3-way image classification set "Real-Time-Road-Condition-Detection-Using-Dashcam-Video" from GitHub (CabuleaVictorAndrei/Real-Time-Road-Condition-Detection-Using-Dashcam-Video); label vocabulary: clear, snowy, wet.

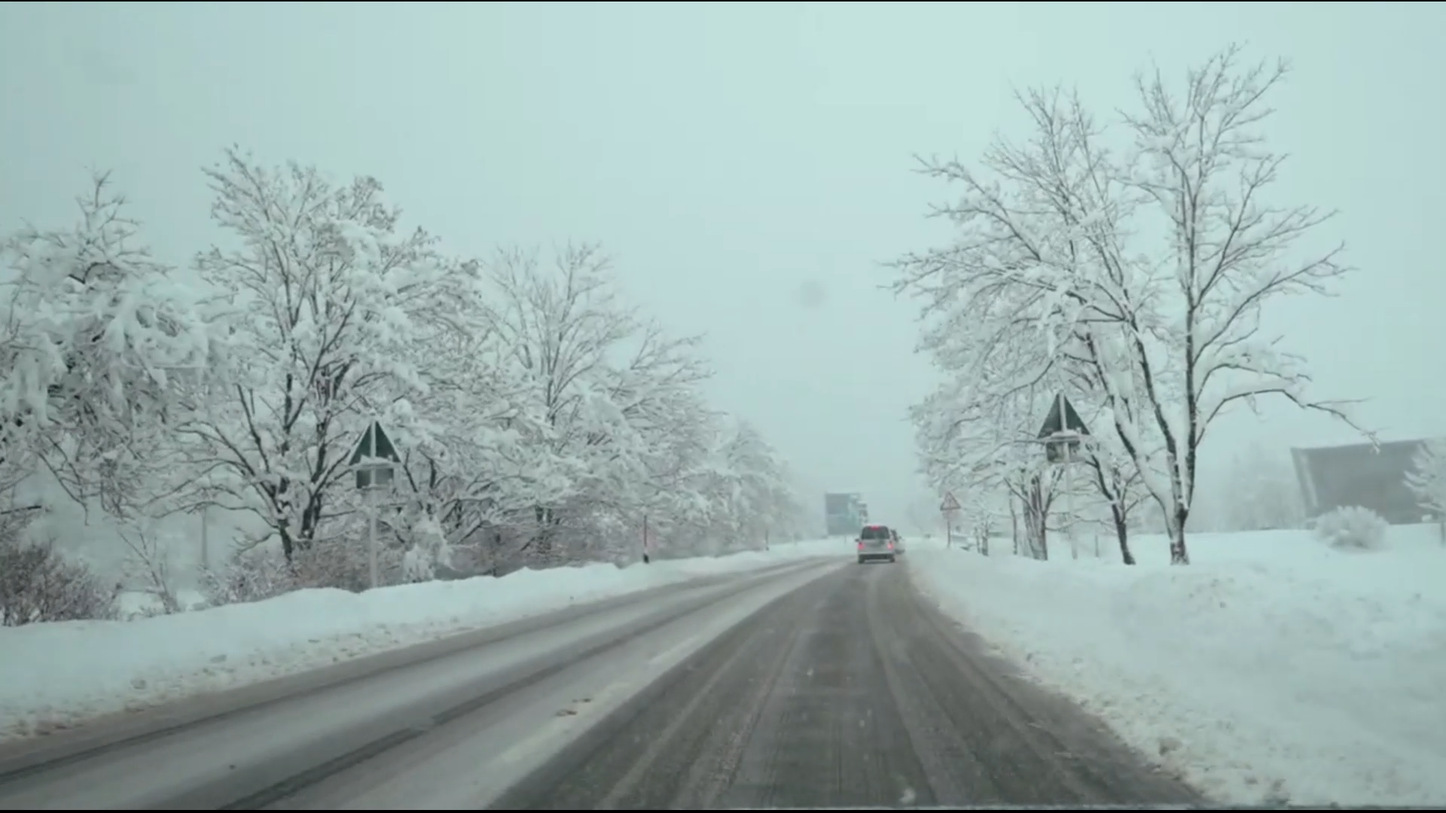
Label: snowy

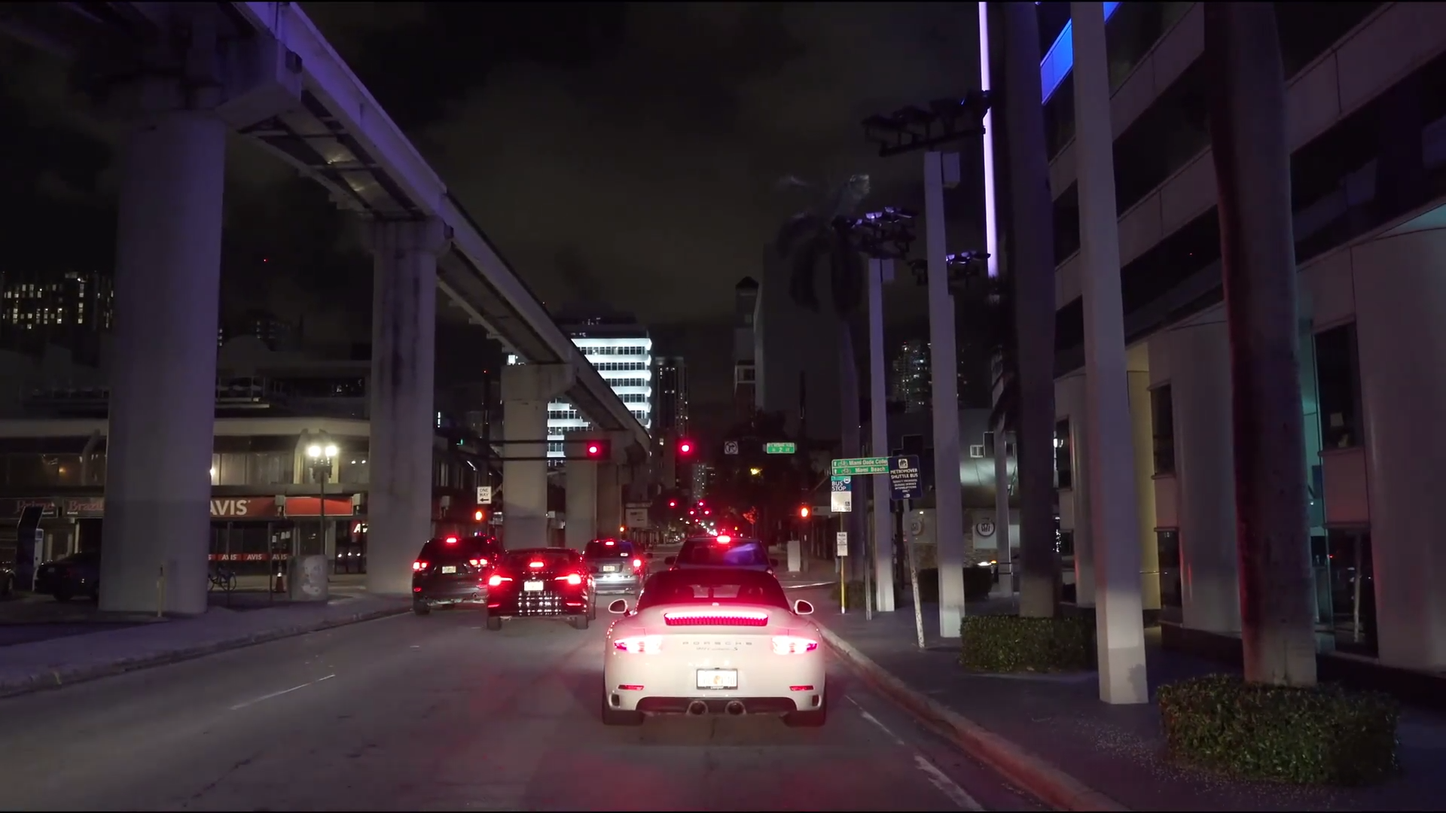
Label: clear

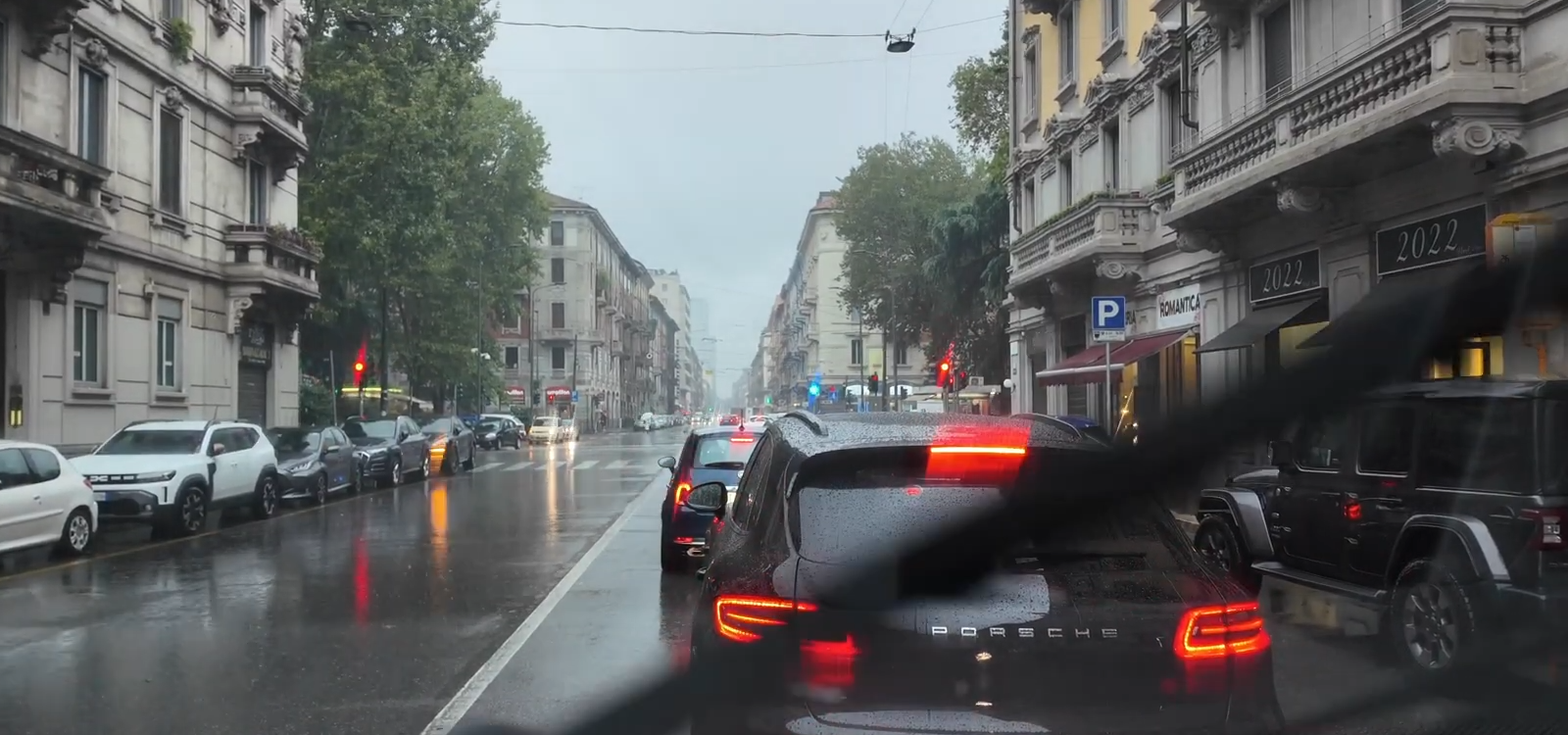
Label: wet

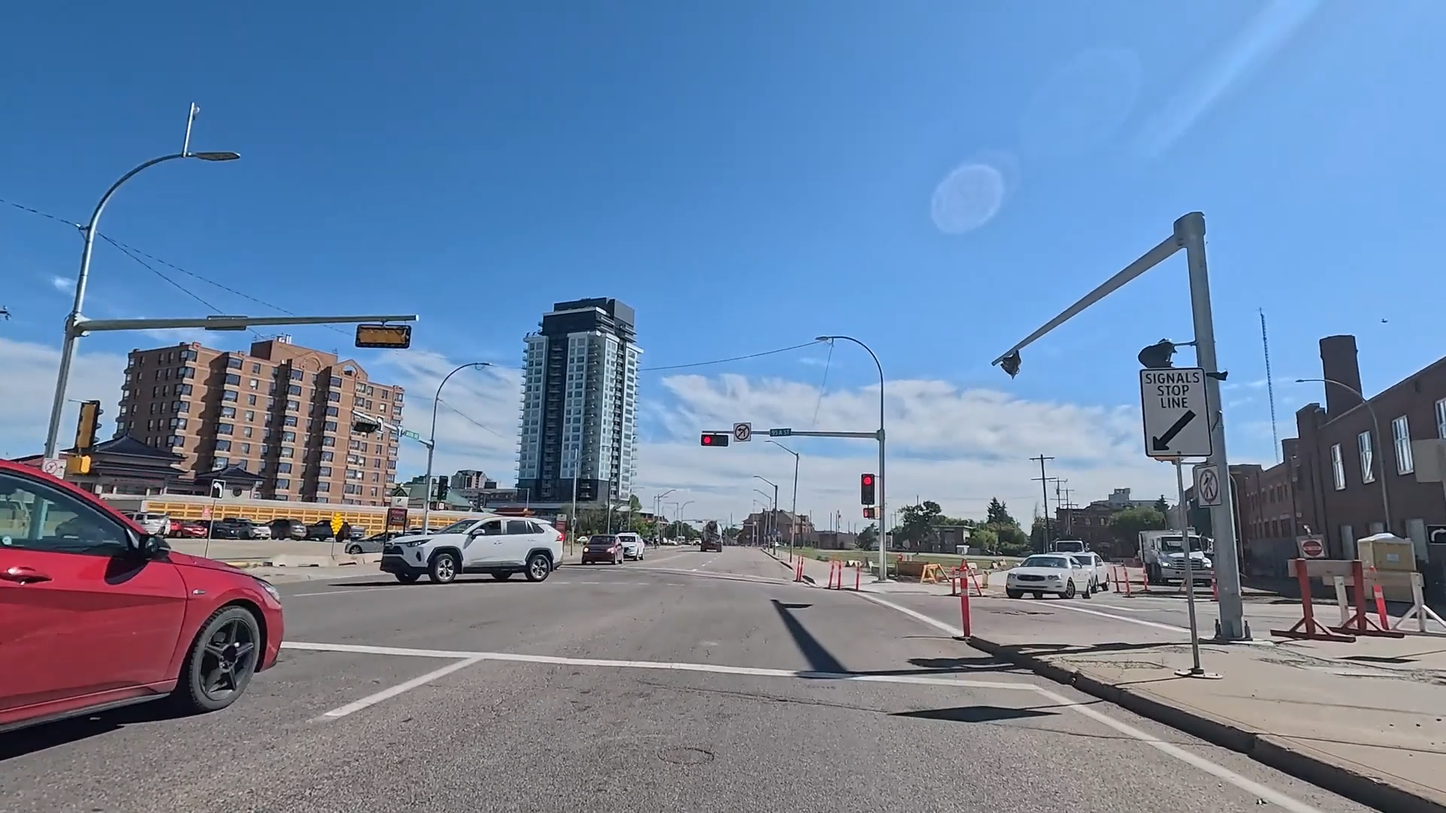
Label: clear

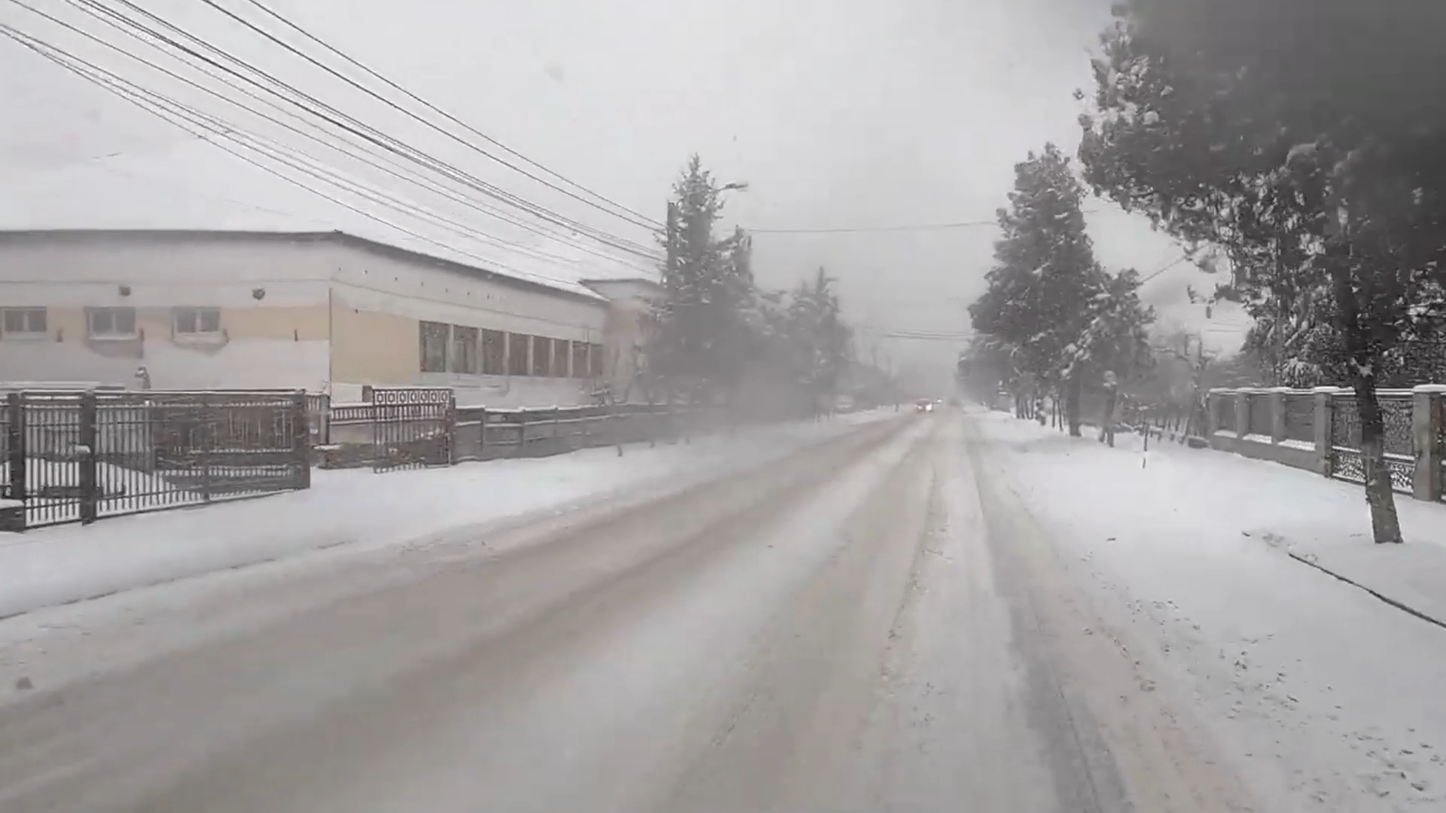
Label: snowy

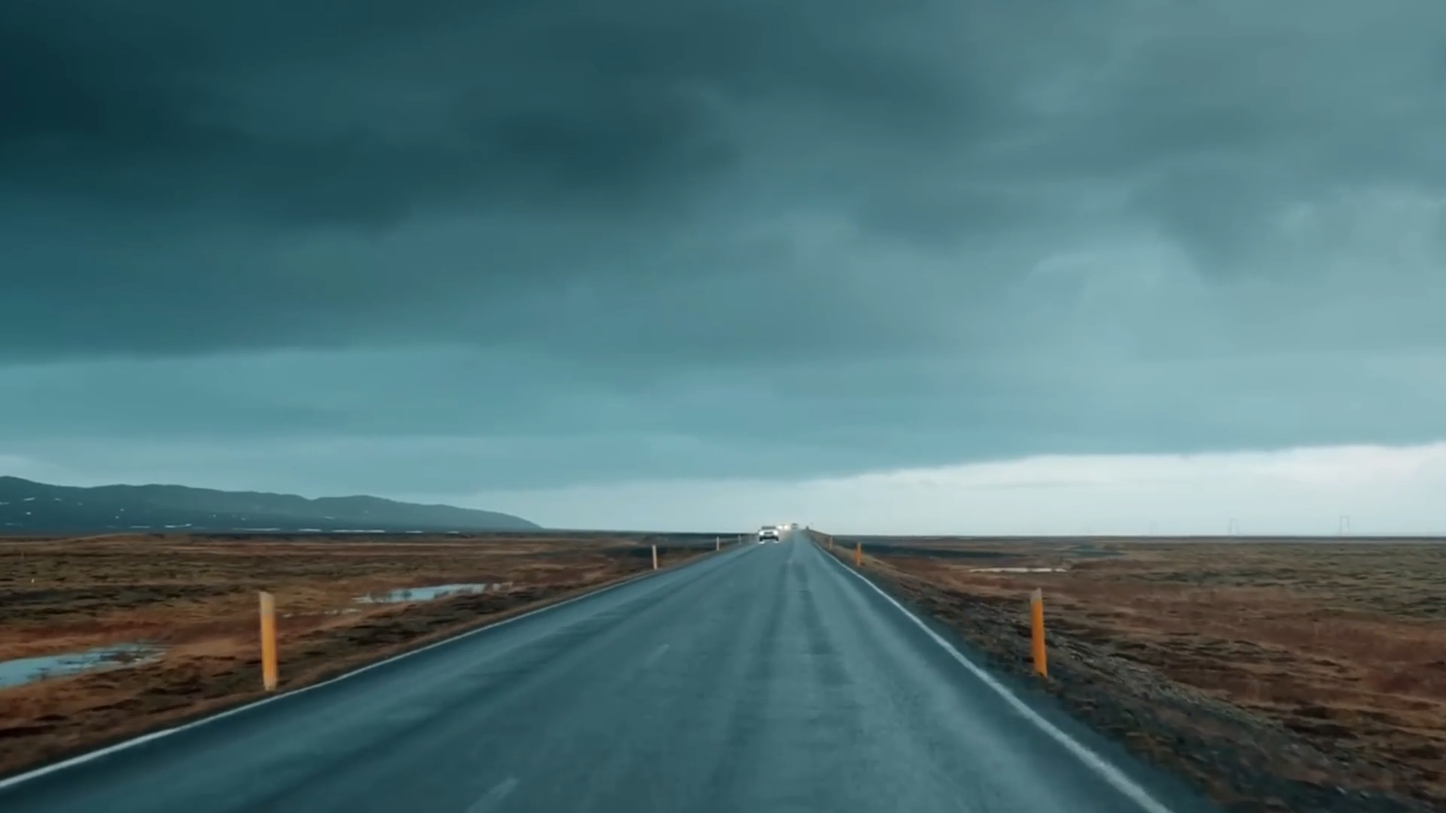
Label: wet
